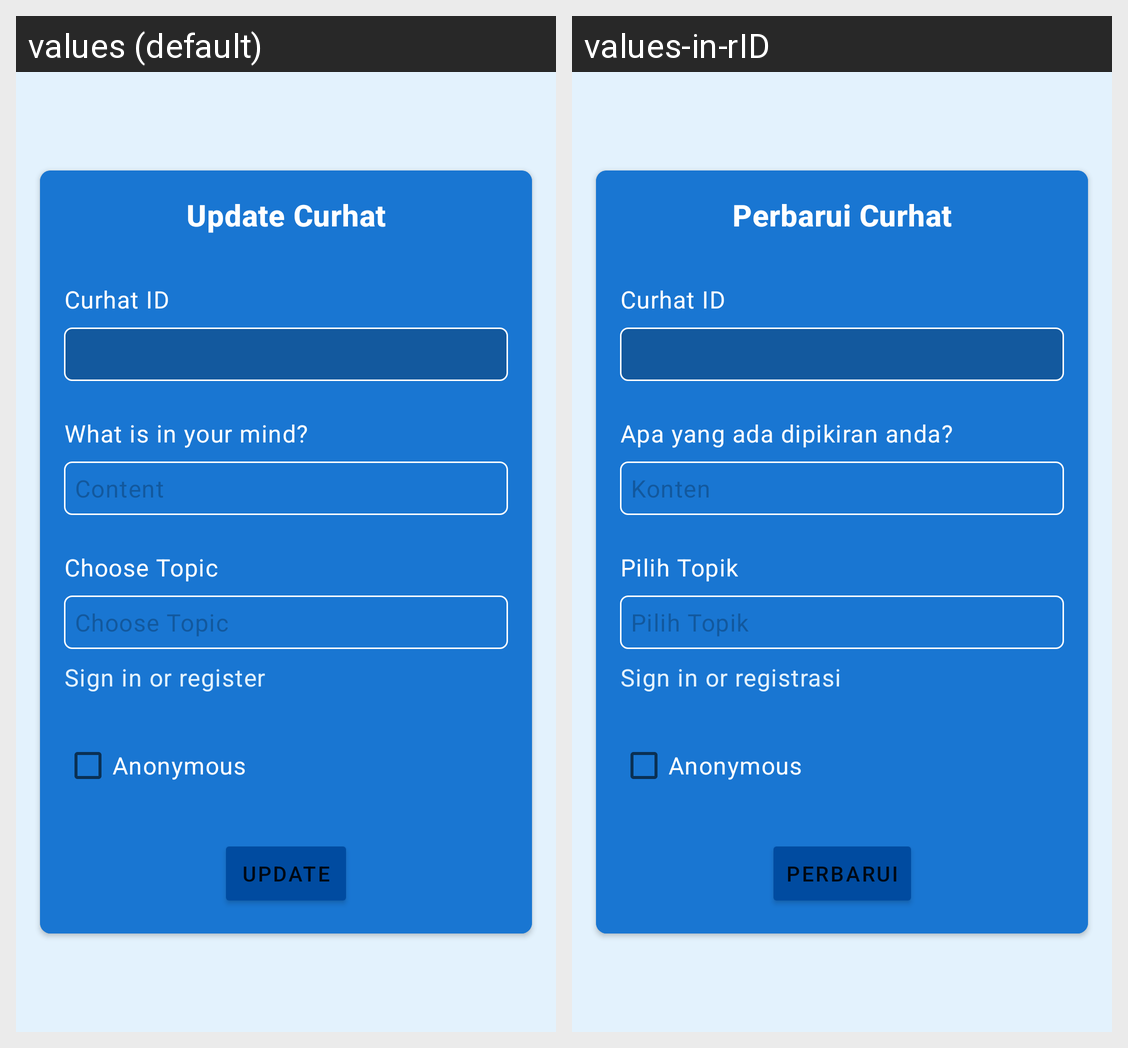

For this localized Android screen grid, give each drawn string resource with its value in every locale shown.
Android screen res/layout/activity_update_curhat.xml rendered under 2 locales, left to right: values (default), values-in-rID. Device: Nexus 5 (rendered at 1080×1920; each locale shown at half size, 540×960, under a caption strip naming it); theme Theme.Cuman.SplashScreen.
Strings drawn on this screen, with the default value and each locale's value (text and hints the layout hard-codes, and strings that could not be matched under every locale, appear in the picture but are not listed):

action_sign_in
  values: Sign in or register
  values-in-rID: Sign in or registrasi

curhat_id_label
  values: Curhat ID
  values-in-rID: Curhat ID

insert_curhat_content_hint
  values: Content
  values-in-rID: Konten

insert_curhat_content
  values: What is in your mind?
  values-in-rID: Apa yang ada dipikiran anda?

update_curhat
  values: Update Curhat
  values-in-rID: Perbarui Curhat

choose_topic
  values: Choose Topic
  values-in-rID: Pilih Topik

is_anonymous
  values: Anonymous
  values-in-rID: Anonymous

update
  values: Update
  values-in-rID: Perbarui
